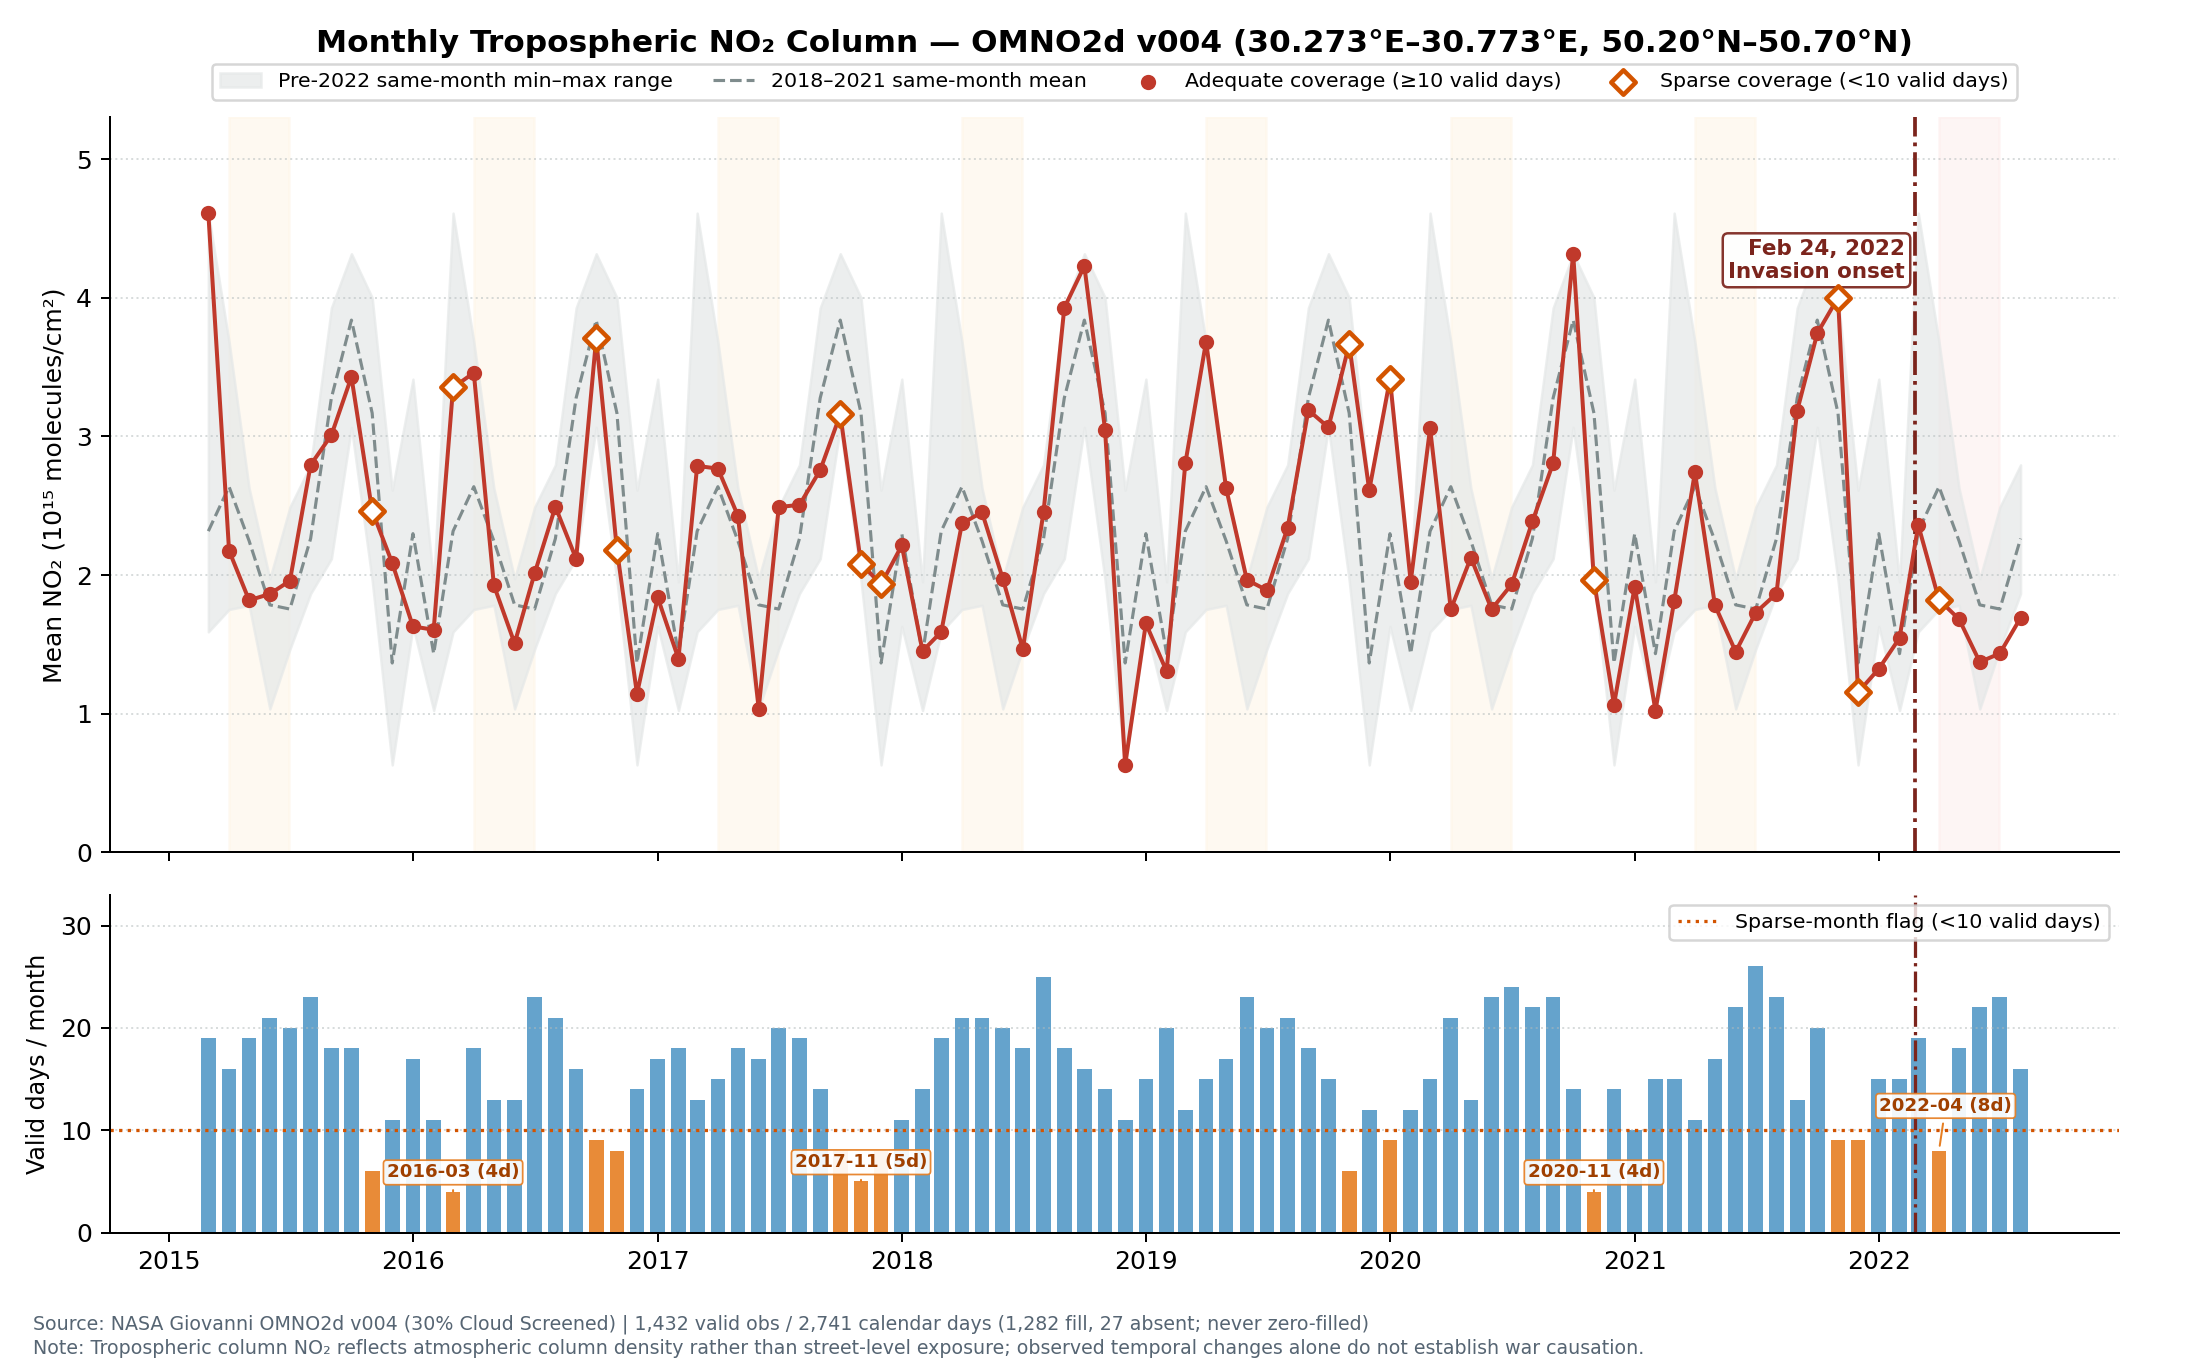

Data behind this chart, as committed beside it:
month, no2_mean_molec_cm2, valid_days, calendar_days, coverage_fraction
2015-03, 4610816836105263.0, 19, 31, 0.6129
2015-04, 2176790842000000.0, 16, 30, 0.5333
2015-05, 1818852386210526.2, 19, 31, 0.6129
2015-06, 1864379619666666.8, 21, 30, 0.7
2015-07, 1959379733500000.0, 20, 31, 0.6452
2015-08, 2795456088086956.5, 23, 31, 0.7419
2015-09, 3009481891222222.0, 18, 30, 0.6
2015-10, 3429221423055555.5, 18, 31, 0.5806
2015-11, 2464161790500000.0, 6, 30, 0.2
2015-12, 2087558779181818.2, 11, 31, 0.3548
2016-01, 1630116883176470.5, 17, 31, 0.5484
2016-02, 1606212196090909.0, 11, 29, 0.3793
2016-03, 3353302186000000.0, 4, 31, 0.129
2016-04, 3458973175555555.5, 18, 30, 0.6
2016-05, 1927426900769230.8, 13, 31, 0.4194
2016-06, 1507908938076923.0, 13, 30, 0.4333
2016-07, 2014340629652174.0, 23, 31, 0.7419
2016-08, 2493299806190476.0, 21, 31, 0.6774
2016-09, 2118215020250000.0, 16, 30, 0.5333
2016-10, 3707782675222222.0, 9, 31, 0.2903
2016-11, 2183448973125000.0, 8, 30, 0.2667
2016-12, 1143962608428571.5, 14, 31, 0.4516
2017-01, 1839339734764706.0, 17, 31, 0.5484
2017-02, 1396886095000000.0, 18, 28, 0.6429
2017-03, 2788019151000000.0, 13, 31, 0.4194
2017-04, 2768204956266666.5, 15, 30, 0.5
2017-05, 2427407713500000.0, 18, 31, 0.5806
2017-06, 1035296987382353.0, 17, 30, 0.5667
2017-07, 2491140204100000.0, 20, 31, 0.6452
2017-08, 2506997852263158.0, 19, 31, 0.6129
2017-09, 2757226886428571.5, 14, 30, 0.4667
2017-10, 3158637689875000.0, 8, 31, 0.2581
2017-11, 2083762736000000.0, 5, 30, 0.1667
2017-12, 1932765642875000.0, 8, 31, 0.2581
2018-01, 2214515015090909.0, 11, 31, 0.3548
2018-02, 1452336880642857.2, 14, 28, 0.5
2018-03, 1590860290736842.0, 19, 31, 0.6129
2018-04, 2373106186714285.5, 21, 30, 0.7
2018-05, 2453100559714285.5, 21, 31, 0.6774
2018-06, 1974614453260000.0, 20, 30, 0.6667
2018-07, 1466229050322222.2, 18, 31, 0.5806
2018-08, 2458038450040000.0, 25, 31, 0.8065
2018-09, 3927288891888889.0, 18, 30, 0.6
2018-10, 4229345508000000.0, 16, 31, 0.5161
2018-11, 3046602534571428.5, 14, 30, 0.4667
2018-12, 631558884000000, 11, 31, 0.3548
2019-01, 1651690575400000.0, 15, 31, 0.4839
2019-02, 1306574233780000.0, 20, 28, 0.7143
2019-03, 2807005797916666.5, 12, 31, 0.3871
2019-04, 3683436443266666.5, 15, 30, 0.5
2019-05, 2626370152823529.5, 17, 31, 0.5484
2019-06, 1966122001608695.8, 23, 30, 0.7667
2019-07, 1891207149850000.0, 20, 31, 0.6452
2019-08, 2342989434238095.0, 21, 31, 0.6774
2019-09, 3190018445888889.0, 18, 30, 0.6
2019-10, 3065724293866666.5, 15, 31, 0.4839
2019-11, 3665301781666666.5, 6, 30, 0.2
2019-12, 2612532813450000.0, 12, 31, 0.3871
2020-01, 3413501472222222.0, 9, 31, 0.2903
2020-02, 1951775163333333.2, 12, 29, 0.4138
... 30 more rows
